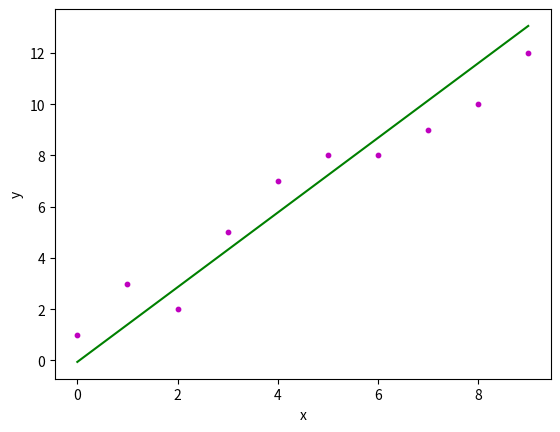

Reproduce this figure in Python.
#SIMPLE LINEAR REGRESSION
import numpy as np
import matplotlib.pyplot as plt
#TO ESTIMATE THE VALUES OF COEFFICIENTS
def estimate_coeff(x,y):
    n=np.size(x)
    m_x,m_y=np.mean(x),np.mean(y)
    SS_xy=np.sum(y*x-n*m_x*m_y)
    SS_xx=np.sum(x*x-n*m_x*m_x)
    b_1=SS_xy/SS_xx
    b_0=m_y-(b_1*m_x)
    return (b_0,b_1)
# TO PLOT THE GRAPHS AND THE REGRESSION LINE
def plot_regression_line(x,y,b):
    plt.scatter(x,y,color="m",marker="o",s=10)
    y_pred=b[0]+b[1]*x
    plt.plot(x,y_pred,color="g")
    plt.xlabel("x")
    plt.ylabel("y")
    plt.show()
def main():
    x=np.array([0,1,2,3,4,5,6,7,8,9])
    y=np.array([1,3,2,5,7,8,8,9,10,12])
    b=estimate_coeff(x,y)
    print("Estimated coefficents:\n b0={} and b1={}".format(b[0],b[1]))
    plot_regression_line(x,y,b)

if __name__=="__main__" :
    main()
